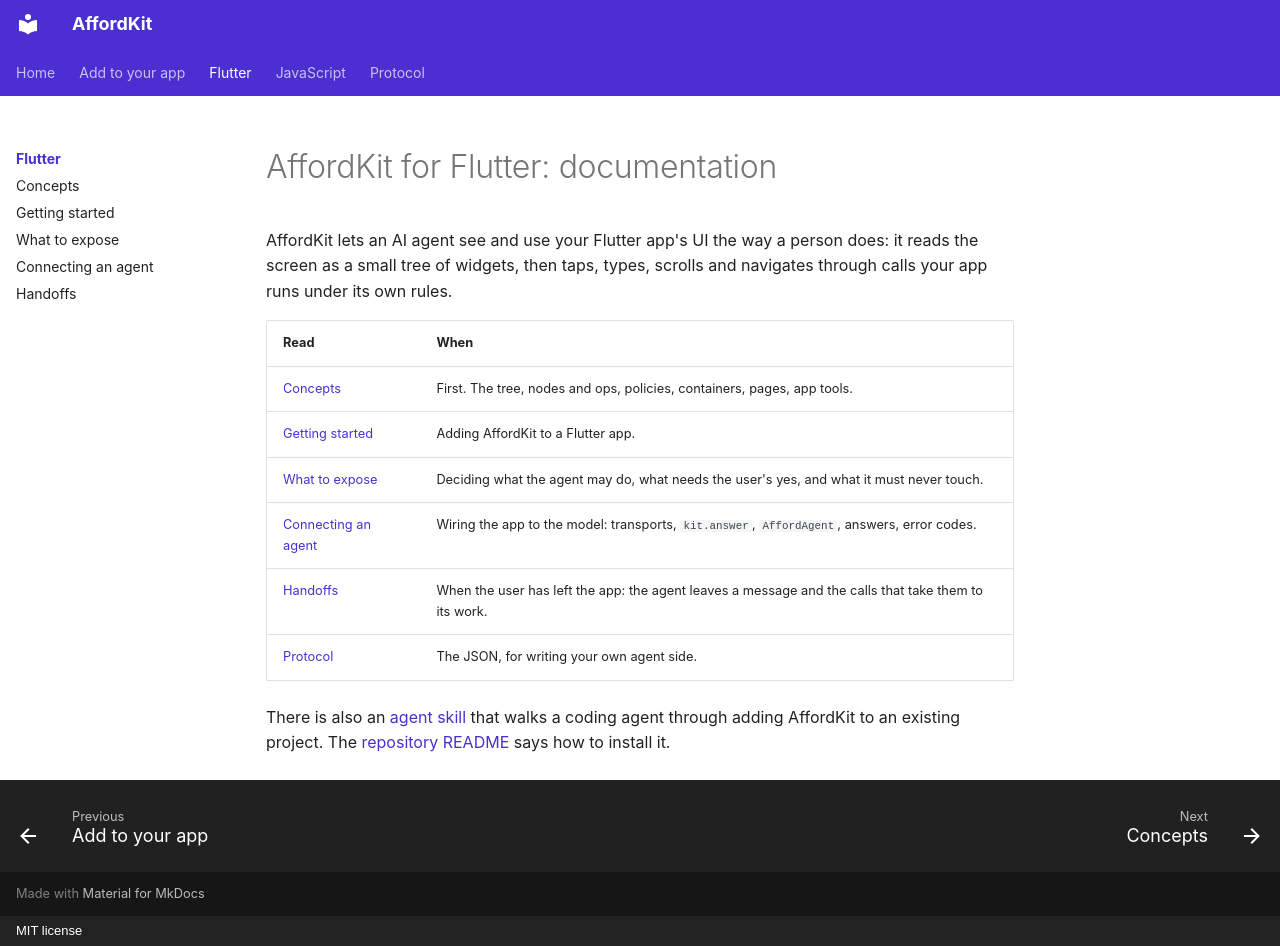

repository: momomoink/affordkit · page: flutter/index.html · generator: mkdocs · copyright: MIT license

# AffordKit for Flutter: documentation

AffordKit lets an AI agent see and use your Flutter app's UI the way a person does: it reads the screen as a small tree of
widgets, then taps, types, scrolls and navigates through calls your app runs under its own rules.

| Read | When |
|---|---|
| [Concepts](concepts.md) | First. The tree, nodes and ops, policies, containers, pages, app tools. |
| [Getting started](getting-started.md) | Adding AffordKit to a Flutter app. |
| [What to expose](what-to-expose.md) | Deciding what the agent may do, what needs the user's yes, and what it must never touch. |
| [Connecting an agent](connecting-an-agent.md) | Wiring the app to the model: transports, `kit.answer`, `AffordAgent`, answers, error codes. |
| [Handoffs](handoffs.md) | When the user has left the app: the agent leaves a message and the calls that take them to its work. |
| [Protocol](../protocol.md) | The JSON, for writing your own agent side. |

There is also an [agent skill](https://github.com/momomoink/affordkit/blob/main/skills/affordkit/SKILL.md) that walks a coding
agent through adding AffordKit to an existing project. The [repository README](https://github.com/momomoink/affordkit#let-your-coding-agent-add-it)
says how to install it.
